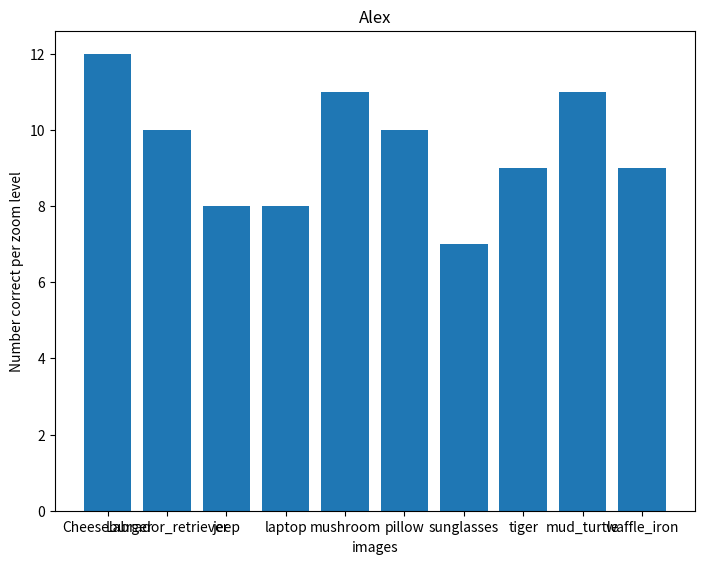

Python code for this plot:
# code written, debugged and tested by EJR
# compare the 6 boolean matrixes that correspond to which answers are T/F
#from zoom_game import zoom_me
import seaborn as sns 
import matplotlib.pyplot as plt
import pandas as pd 
#from GUI_jess_pt1 import user_ans
import numpy as np
#import numpy as np
alex_sl = np.random.randint(2, size=[10,19])
#(alex_sl,squeeze_sl,resnet_sl,vgg_sl,dense_sl) = zoom_me(my_directory)
#user_ans = np.ones(shape = [10,19])
# def compare_ans(user_ans,alex_sl,squeeze_sl,resnet_sl,vgg_sl,dense_sl):
#     #extract minimum indices per row
    
# # sum the columns/number of images--> create list
# # sum the columns of alex_sl
alex_c1=np.sum(alex_sl, axis=1)

fig = plt.figure()
ax = fig.add_axes([0,0,1,1])
names = ['Cheeseburger', 'Labrador_retriever', 'jeep', 'laptop', 'mushroom', 'pillow', 'sunglasses', 'tiger', 'mud_turtle', 'waffle_iron'] 
model_ans = alex_c1
ax.bar(names,model_ans)
plt.title('Alex')
plt.xlabel('images')
plt.ylabel('Number correct per zoom level')
plt.show()